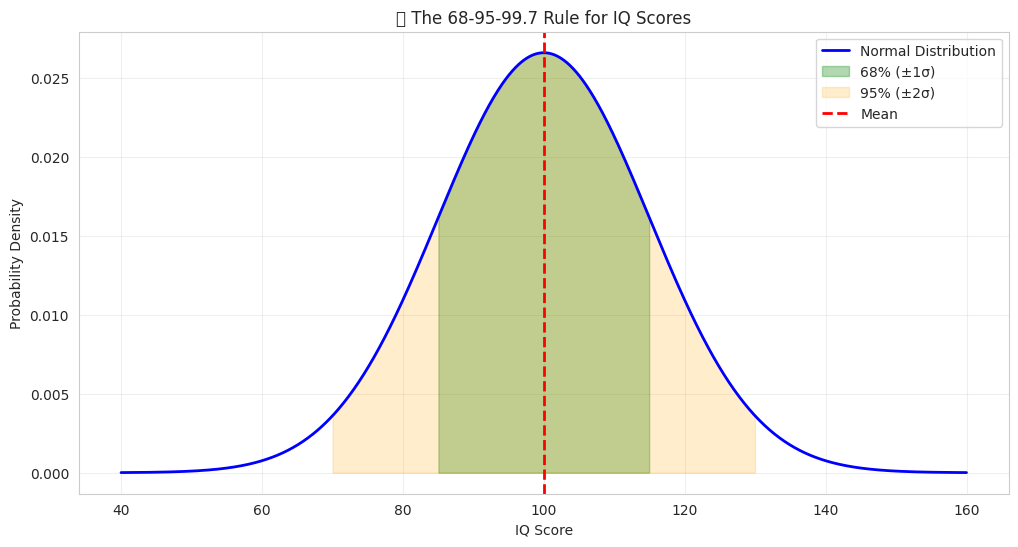
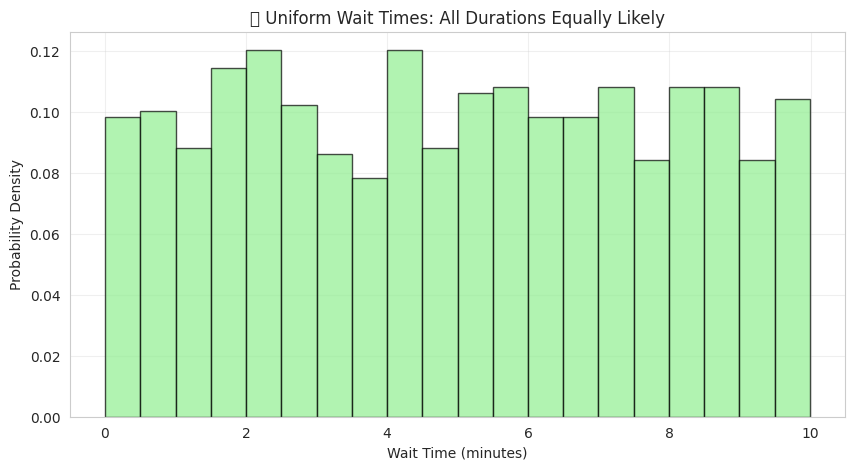
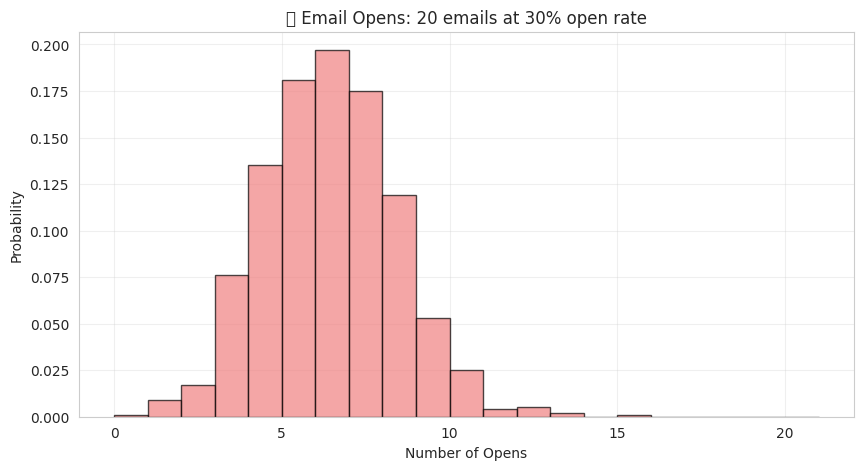
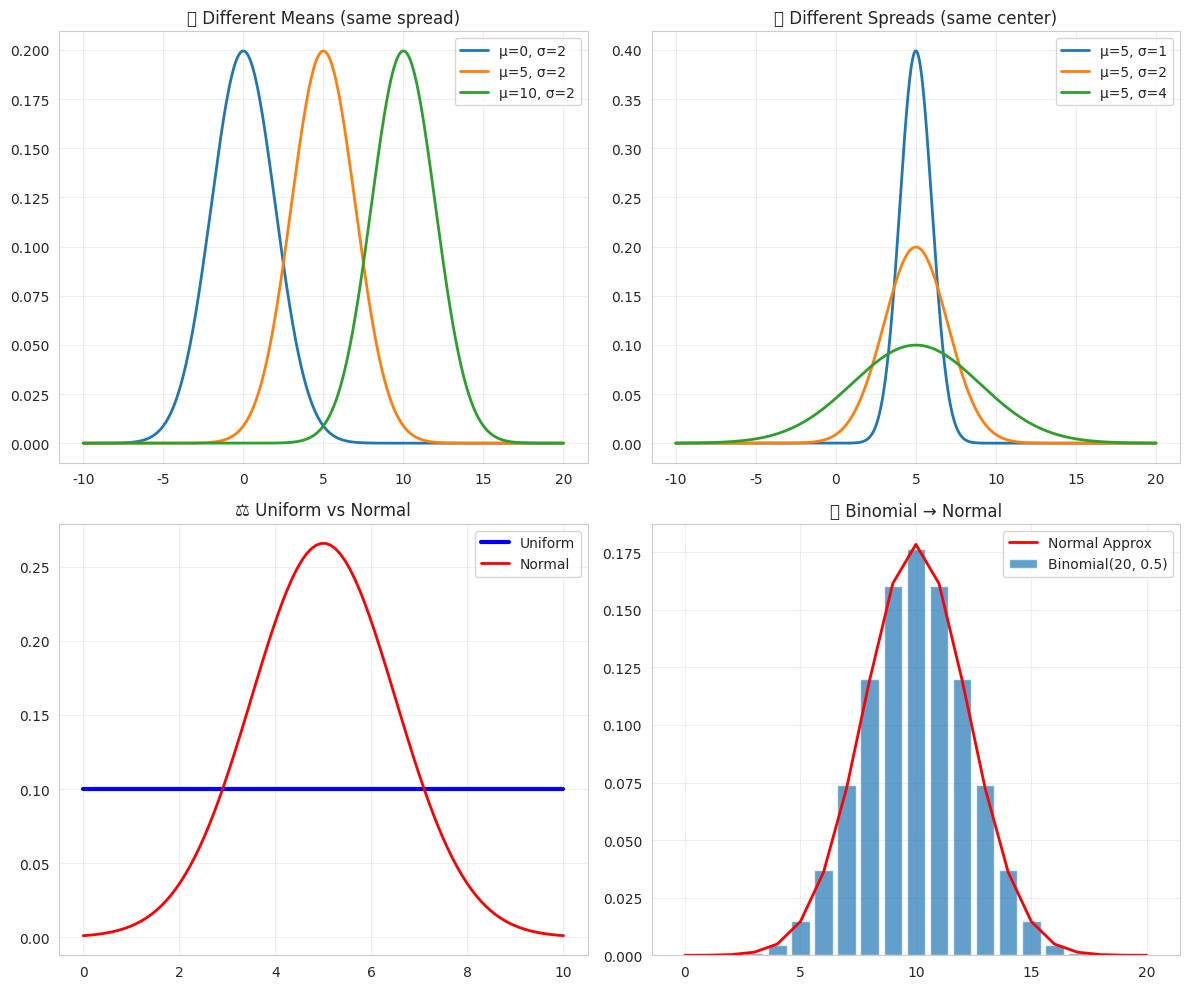

Write Python code to recreate these figures, in order.
import numpy as np
import pandas as pd
import matplotlib.pyplot as plt
import seaborn as sns
from scipy import stats

# Set style for nice plots
sns.set_style('whitegrid')
plt.rcParams['figure.figsize'] = (8, 4)
%matplotlib inline

# Real-world examples of distributions
examples = {
    "📏 Heights": "Normal - most people average height, few very tall/short",
    "🎯 Test Scores": "Normal - most students score around average", 
    "💰 Income": "Right-skewed - few people earn very high incomes",
    "🎲 Dice Rolls": "Uniform - all outcomes equally likely",
    "📞 Call Center Calls": "Poisson - random events over time",
    "🪙 Coin Flips": "Binomial - counting successes in trials"
}

print("🌍 Distributions in the Real World:")
for phenomenon, description in examples.items():
    print(f"   {phenomenon}: {description}")
    
print("\n💡 Key insight: Once you know the distribution, you can make predictions!")

# Generate and explore normal distribution
mu = 100    # mean (center)
sigma = 15  # standard deviation (spread)
size = 1000

# Generate IQ scores (classic normal distribution example)
iq_scores = np.random.normal(mu, sigma, size)

print(f"🧠 IQ Score Distribution (n={size:,})")
print(f"   Target: mean={mu}, std={sigma}")
print(f"   Actual: mean={np.mean(iq_scores):.1f}, std={np.std(iq_scores, ddof=1):.1f}")
print(f"\n📊 Sample statistics match the theory!")

# Verify the 68-95-99.7 rule
within_1_std = np.sum((iq_scores >= mu - sigma) & (iq_scores <= mu + sigma)) / len(iq_scores)
within_2_std = np.sum((iq_scores >= mu - 2*sigma) & (iq_scores <= mu + 2*sigma)) / len(iq_scores)
within_3_std = np.sum((iq_scores >= mu - 3*sigma) & (iq_scores <= mu + 3*sigma)) / len(iq_scores)

print("🎯 The Magic 68-95-99.7 Rule:")
print(f"   Within 1 std: {within_1_std:.1%} (theory: 68.0%)")
print(f"   Within 2 std: {within_2_std:.1%} (theory: 95.0%)")
print(f"   Within 3 std: {within_3_std:.1%} (theory: 99.7%)")
print(f"\n💡 This rule works for ANY normal distribution!")

# Visualize the rule
plt.figure(figsize=(12, 6))
x = np.linspace(mu - 4*sigma, mu + 4*sigma, 1000)
y = stats.norm.pdf(x, mu, sigma)

plt.plot(x, y, 'b-', linewidth=2, label='Normal Distribution')

# Fill areas for the rule
x1 = x[(x >= mu - sigma) & (x <= mu + sigma)]
y1 = stats.norm.pdf(x1, mu, sigma)
plt.fill_between(x1, y1, alpha=0.3, color='green', label='68% (±1σ)')

x2 = x[(x >= mu - 2*sigma) & (x <= mu + 2*sigma)]
y2 = stats.norm.pdf(x2, mu, sigma)
plt.fill_between(x2, y2, alpha=0.2, color='orange', label='95% (±2σ)')

plt.axvline(mu, color='red', linestyle='--', linewidth=2, label='Mean')
plt.title('🧠 The 68-95-99.7 Rule for IQ Scores')
plt.xlabel('IQ Score')
plt.ylabel('Probability Density')
plt.legend()
plt.grid(True, alpha=0.3)
plt.show()

# Exam scores: mean=75, std=10
exam_mean = 75
exam_std = 10

# Your turn: What percentage of students score between 65 and 85?
# What range contains the middle 95% of scores?


# Create a normal distribution object
height_dist = stats.norm(loc=170, scale=10)  # loc=mean, scale=std

print("📏 Human Height Distribution (cm):")
print(f"   Mean: {height_dist.mean():.0f} cm")
print(f"   Std: {height_dist.std():.0f} cm")

# Answer probability questions
prob_tall = 1 - height_dist.cdf(180)  # P(height > 180)
prob_range = height_dist.cdf(175) - height_dist.cdf(165)  # P(165 < height < 175)

print(f"\n🤔 Probability Questions:")
print(f"   P(height > 180cm) = {prob_tall:.2%}")
print(f"   P(165cm < height < 175cm) = {prob_range:.2%}")

# Find percentiles (what height is at the 90th percentile?)
percentile_90 = height_dist.ppf(0.90)
percentile_10 = height_dist.ppf(0.10)
median_height = height_dist.ppf(0.50)

print("📊 Height Percentiles:")
print(f"   10th percentile: {percentile_10:.1f} cm")
print(f"   50th percentile (median): {median_height:.1f} cm")
print(f"   90th percentile: {percentile_90:.1f} cm")
print(f"\n💡 90% of people are between {percentile_10:.0f}cm and {percentile_90:.0f}cm")

# Standard normal distribution (mean=0, std=1)
standard_normal = stats.norm(0, 1)

# Convert any normal distribution to standard
original_scores = [85, 70, 95, 60]
test_mean = 75
test_std = 10

print("🔄 Converting to Z-Scores:")
print("Original Score | Z-Score | Interpretation")
print("-" * 45)

for score in original_scores:
    z_score = (score - test_mean) / test_std
    if z_score > 2:
        interpretation = "🌟 Exceptional"
    elif z_score > 1:
        interpretation = "😊 Above Average"
    elif z_score > -1:
        interpretation = "😐 Average"
    elif z_score > -2:
        interpretation = "😕 Below Average"
    else:
        interpretation = "😰 Concerning"
    
    print(f"     {score:2d}        |  {z_score:+4.1f}   | {interpretation}")

# Random wait times between 0-10 minutes
min_wait, max_wait = 0, 10
uniform_waits = np.random.uniform(min_wait, max_wait, 1000)

plt.figure(figsize=(10, 5))
plt.hist(uniform_waits, bins=20, density=True, alpha=0.7, color='lightgreen', 
         edgecolor='black')
plt.title('⏰ Uniform Wait Times: All Durations Equally Likely')
plt.xlabel('Wait Time (minutes)')
plt.ylabel('Probability Density')
plt.grid(True, alpha=0.3)
plt.show()

print(f"⏰ Uniform Distribution Properties:")
print(f"   Mean: {np.mean(uniform_waits):.1f} min (expected: {(min_wait + max_wait)/2})")
print(f"   All values between {min_wait} and {max_wait} equally likely")
print(f"   Perfect for modeling random delays, lottery numbers, etc.")

# Email marketing: 20 emails sent, 30% open rate
n_emails = 20
open_rate = 0.30
n_campaigns = 1000

email_opens = np.random.binomial(n_emails, open_rate, n_campaigns)

plt.figure(figsize=(10, 5))
plt.hist(email_opens, bins=range(0, n_emails+2), density=True, alpha=0.7, 
         color='lightcoral', edgecolor='black')
plt.title(f'📧 Email Opens: {n_emails} emails at {open_rate:.0%} open rate')
plt.xlabel('Number of Opens')
plt.ylabel('Probability')
plt.grid(True, alpha=0.3)
plt.show()

expected_opens = n_emails * open_rate
expected_std = np.sqrt(n_emails * open_rate * (1 - open_rate))

print(f"📧 Email Campaign Analysis:")
print(f"   Expected opens: {expected_opens:.1f}")
print(f"   Actual average: {np.mean(email_opens):.1f}")
print(f"   Standard deviation: {np.std(email_opens, ddof=1):.1f} (expected: {expected_std:.1f})")
print(f"   Most campaigns get {expected_opens-expected_std:.0f}-{expected_opens+expected_std:.0f} opens")

# Your turn - use binomial distribution
n_visitors = 100
conversion_rate = 0.02

# Calculate probability of exactly 3 conversions


# Manufacturing: smartphone battery life
target_hours = 24
tolerance = 2  # ±2 hours
battery_dist = stats.norm(loc=target_hours, scale=tolerance)

# Quality control analysis
prob_defective = battery_dist.cdf(20) + (1 - battery_dist.cdf(28))
prob_acceptable = 1 - prob_defective

print("🔋 Battery Quality Control:")
print(f"   Target: {target_hours} hours ± {tolerance} hours")
print(f"   Acceptable range: 20-28 hours")
print(f"   Defect rate: {prob_defective:.1%}")
print(f"   Quality rate: {prob_acceptable:.1%}")

# Daily production impact
daily_production = 10000
expected_defects = daily_production * prob_defective
print(f"\n📊 Daily Impact ({daily_production:,} batteries):")
print(f"   Expected defects: {expected_defects:.0f} batteries")
print(f"   Daily cost at $50/defect: ${expected_defects * 50:,.0f}")

# Call center: response times
avg_response = 180  # 3 minutes in seconds
std_response = 45   # 45 seconds
service_dist = stats.norm(loc=avg_response, scale=std_response)

# Service level analysis
prob_fast = service_dist.cdf(120)     # Under 2 minutes
prob_target = service_dist.cdf(240)   # Under 4 minutes
prob_slow = 1 - service_dist.cdf(300) # Over 5 minutes

print("📞 Call Center Performance:")
print(f"   Average response: {avg_response/60:.1f} minutes")
print(f"   Standard deviation: {std_response} seconds")
print(f"\n🎯 Service Levels:")
print(f"   Fast service (<2 min): {prob_fast:.1%}")
print(f"   Target met (<4 min): {prob_target:.1%}")
print(f"   Poor service (>5 min): {prob_slow:.1%}")

# Find percentiles for planning
percentile_90 = service_dist.ppf(0.90)
print(f"\n📊 Planning Insight:")
print(f"   90% of calls answered within: {percentile_90/60:.1f} minutes")

# Historical data: monthly sales normally distributed
avg_monthly_sales = 50000  # units
std_monthly_sales = 8000   # units
price_per_unit = 25        # dollars

# Your tasks:
# 1. What's the probability of selling more than 60,000 units?
# 2. What sales volume gives 90% confidence for revenue planning?
# 3. What's the risk of revenue falling below $1M?


# Compare different normal distributions
fig, axes = plt.subplots(2, 2, figsize=(12, 10))
x = np.linspace(-10, 20, 1000)

# Different means, same std
axes[0,0].plot(x, stats.norm.pdf(x, 0, 2), label='μ=0, σ=2', linewidth=2)
axes[0,0].plot(x, stats.norm.pdf(x, 5, 2), label='μ=5, σ=2', linewidth=2)
axes[0,0].plot(x, stats.norm.pdf(x, 10, 2), label='μ=10, σ=2', linewidth=2)
axes[0,0].set_title('📊 Different Means (same spread)')
axes[0,0].legend()
axes[0,0].grid(True, alpha=0.3)

# Same mean, different stds
axes[0,1].plot(x, stats.norm.pdf(x, 5, 1), label='μ=5, σ=1', linewidth=2)
axes[0,1].plot(x, stats.norm.pdf(x, 5, 2), label='μ=5, σ=2', linewidth=2)
axes[0,1].plot(x, stats.norm.pdf(x, 5, 4), label='μ=5, σ=4', linewidth=2)
axes[0,1].set_title('📊 Different Spreads (same center)')
axes[0,1].legend()
axes[0,1].grid(True, alpha=0.3)

# Uniform vs Normal
uniform_x = np.linspace(0, 10, 100)
uniform_y = np.ones_like(uniform_x) * 0.1  # Uniform density
normal_x = np.linspace(0, 10, 100)
normal_y = stats.norm.pdf(normal_x, 5, 1.5)

axes[1,0].plot(uniform_x, uniform_y, 'b-', linewidth=3, label='Uniform')
axes[1,0].plot(normal_x, normal_y, 'r-', linewidth=2, label='Normal')
axes[1,0].set_title('⚖️ Uniform vs Normal')
axes[1,0].legend()
axes[1,0].grid(True, alpha=0.3)

# Binomial approaching normal
binom_x = np.arange(0, 21)
binom_y = stats.binom.pmf(binom_x, 20, 0.5)
normal_approx = stats.norm.pdf(binom_x, 10, np.sqrt(5))

axes[1,1].bar(binom_x, binom_y, alpha=0.7, label='Binomial(20, 0.5)')
axes[1,1].plot(binom_x, normal_approx, 'r-', linewidth=2, label='Normal Approx')
axes[1,1].set_title('🎯 Binomial → Normal')
axes[1,1].legend()
axes[1,1].grid(True, alpha=0.3)

plt.tight_layout()
plt.show()

# Your turn - try the challenges!
# M1 Data: Restaurant wait times (mean=12 min, std=3 min)
# M2 Data: Product weights (target=500g, tolerance=±5g)
# M3 Data: Project completion times, cost overruns, success rates
